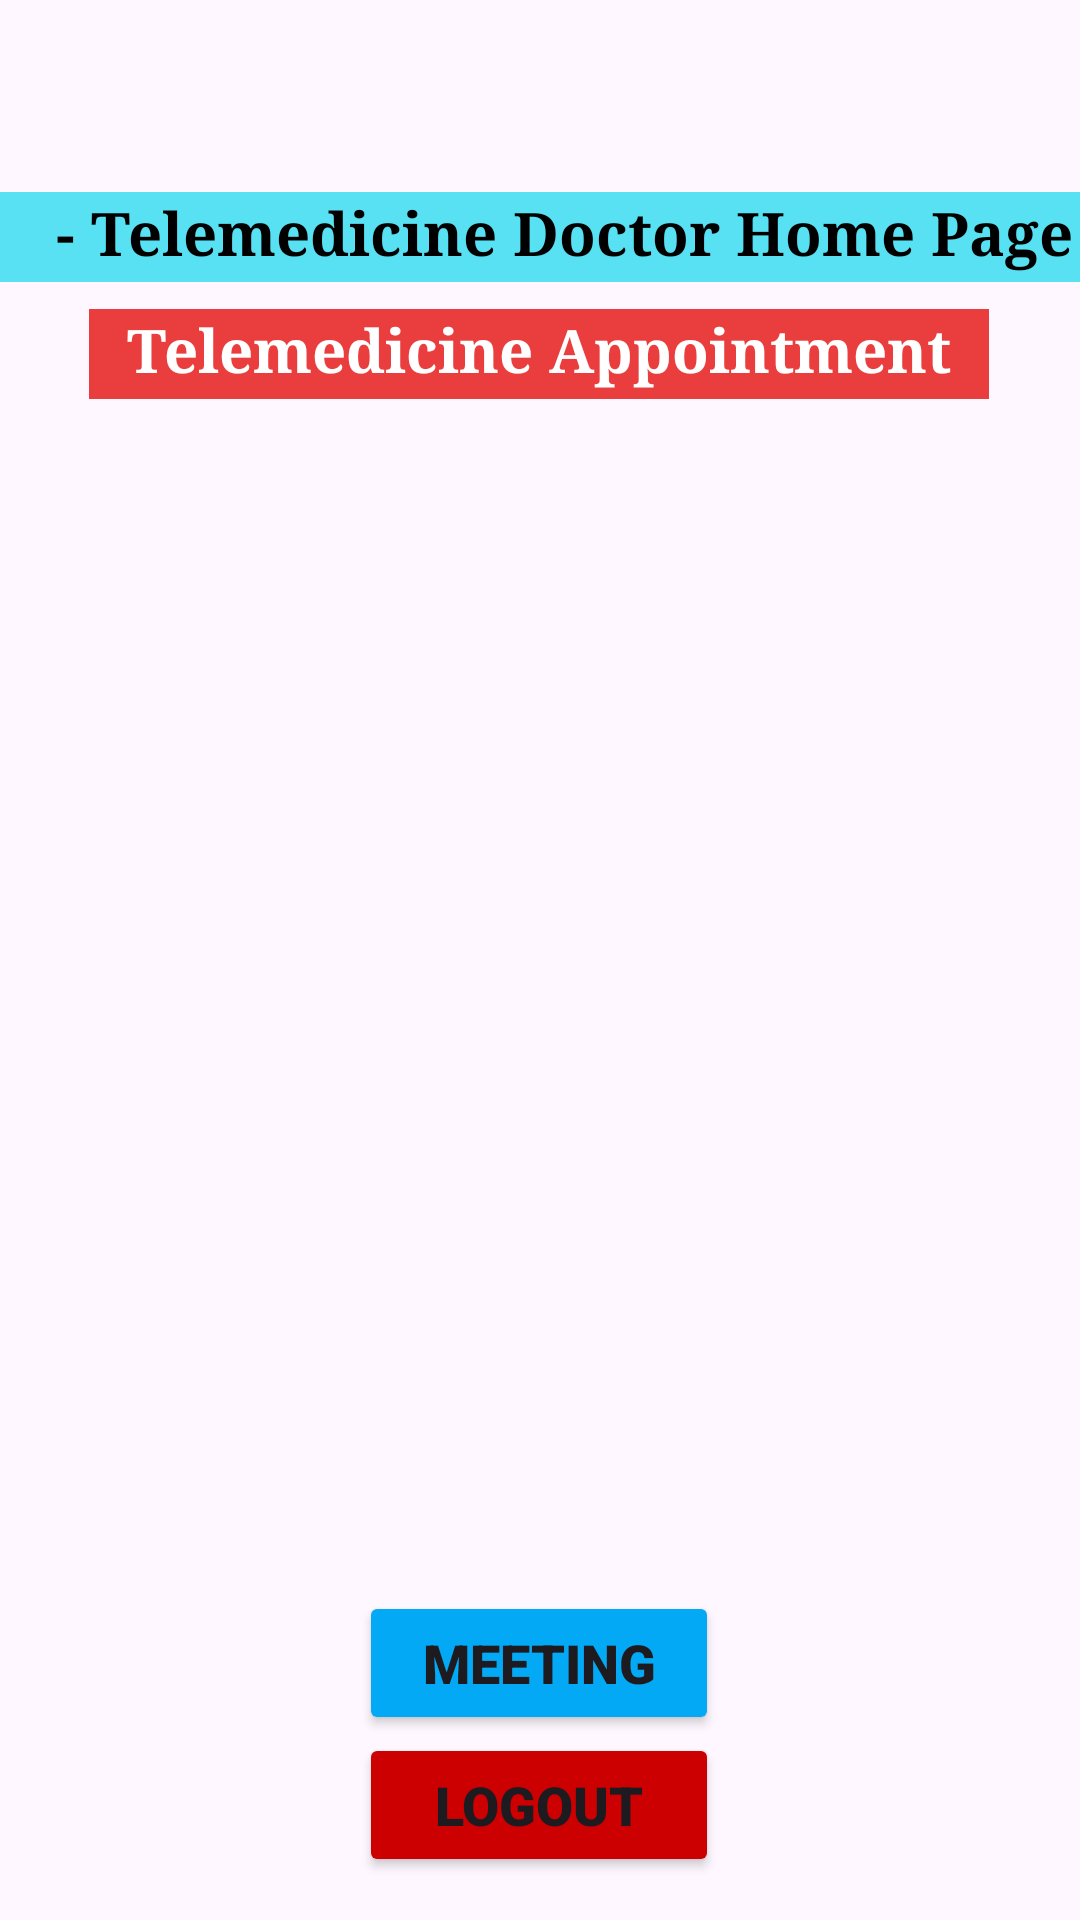

Reconstruct the res/layout file that produces this screen, plus the resources it refers to.
<!-- AndroidManifest.xml: application theme Theme.Soulmate -->
<!-- res/layout/fragment_tele_doctor_main_page.xml -->
<?xml version="1.0" encoding="utf-8"?>
<FrameLayout xmlns:android="http://schemas.android.com/apk/res/android"
    xmlns:app="http://schemas.android.com/apk/res-auto"
    xmlns:tools="http://schemas.android.com/tools"
    android:layout_width="match_parent"
    android:layout_height="match_parent"
    tools:context=".TeleDoctorMainPageFragment">

    <androidx.constraintlayout.widget.ConstraintLayout
        android:layout_width="match_parent"
        android:layout_height="match_parent">

        <Button
            android:id="@+id/logoutButton4"
            android:layout_width="120dp"
            android:layout_height="48dp"
            android:backgroundTint="@android:color/holo_red_dark"
            android:fontFamily="sans-serif-black"
            android:insetBottom="0dp"
            android:text="Logout"
            android:textAlignment="center"
            android:textSize="18sp"
            android:textStyle="bold"
            app:layout_constraintBottom_toBottomOf="parent"
            app:layout_constraintEnd_toEndOf="parent"
            app:layout_constraintHorizontal_bias="0.498"
            app:layout_constraintStart_toStartOf="parent"
            app:layout_constraintTop_toTopOf="parent"
            app:layout_constraintVertical_bias="0.976" />

        <Button
            android:id="@+id/teleMeet"
            android:layout_width="120dp"
            android:layout_height="48dp"
            android:backgroundTint="#03A9F4"
            android:fontFamily="sans-serif-black"
            android:insetBottom="0dp"
            android:text="Meeting"
            android:textAlignment="center"
            android:textSize="18sp"
            android:textStyle="bold"
            app:layout_constraintBottom_toBottomOf="parent"
            app:layout_constraintEnd_toEndOf="parent"
            app:layout_constraintHorizontal_bias="0.498"
            app:layout_constraintStart_toStartOf="parent"
            app:layout_constraintTop_toTopOf="parent"
            app:layout_constraintVertical_bias="0.896" />

        <TextView
            android:id="@+id/textView25"
            android:layout_width="300dp"
            android:layout_height="30dp"
            android:background="#EA3E3E"
            android:fontFamily="serif"
            android:text="Telemedicine Appointment"
            android:textAlignment="center"
            android:textColor="@color/white"
            android:textSize="20dp"
            android:textStyle="bold"
            app:layout_constraintBottom_toBottomOf="parent"
            app:layout_constraintEnd_toEndOf="parent"
            app:layout_constraintHorizontal_bias="0.495"
            app:layout_constraintStart_toStartOf="parent"
            app:layout_constraintTop_toTopOf="parent"
            app:layout_constraintVertical_bias="0.169"
            tools:ignore="MissingConstraints" />

        <TextView
            android:id="@+id/textView23"
            android:layout_width="wrap_content"
            android:layout_height="30dp"
            android:background="#58E1F3"
            android:fontFamily="serif"
            android:text="   - Telemedicine Doctor Home Page -   "
            android:textAlignment="center"
            android:textColor="#000000"
            android:textSize="20sp"
            android:textStyle="bold"
            app:layout_constraintBottom_toBottomOf="parent"
            app:layout_constraintEnd_toEndOf="parent"
            app:layout_constraintHorizontal_bias="0.615"
            app:layout_constraintStart_toStartOf="parent"
            app:layout_constraintTop_toTopOf="parent"
            app:layout_constraintVertical_bias="0.105" />

        <ListView
            android:id="@+id/telemedicineList"
            android:layout_width="319dp"
            android:layout_height="440dp"
            app:layout_constraintBottom_toBottomOf="parent"
            app:layout_constraintEnd_toEndOf="parent"
            app:layout_constraintStart_toStartOf="parent"
            app:layout_constraintTop_toTopOf="parent"
            app:layout_constraintVertical_bias="0.546" />
    </androidx.constraintlayout.widget.ConstraintLayout>
</FrameLayout>
<!-- resources referenced by this layout -->
<resources>
  <color name="white">#FFFFFFFF</color>
  <style name="Theme.Soulmate" parent="Base.Theme.Soulmate" />
  <style name="Base.Theme.Soulmate" parent="Theme.Material3.DayNight.NoActionBar">
          
          
      </style>
</resources>
